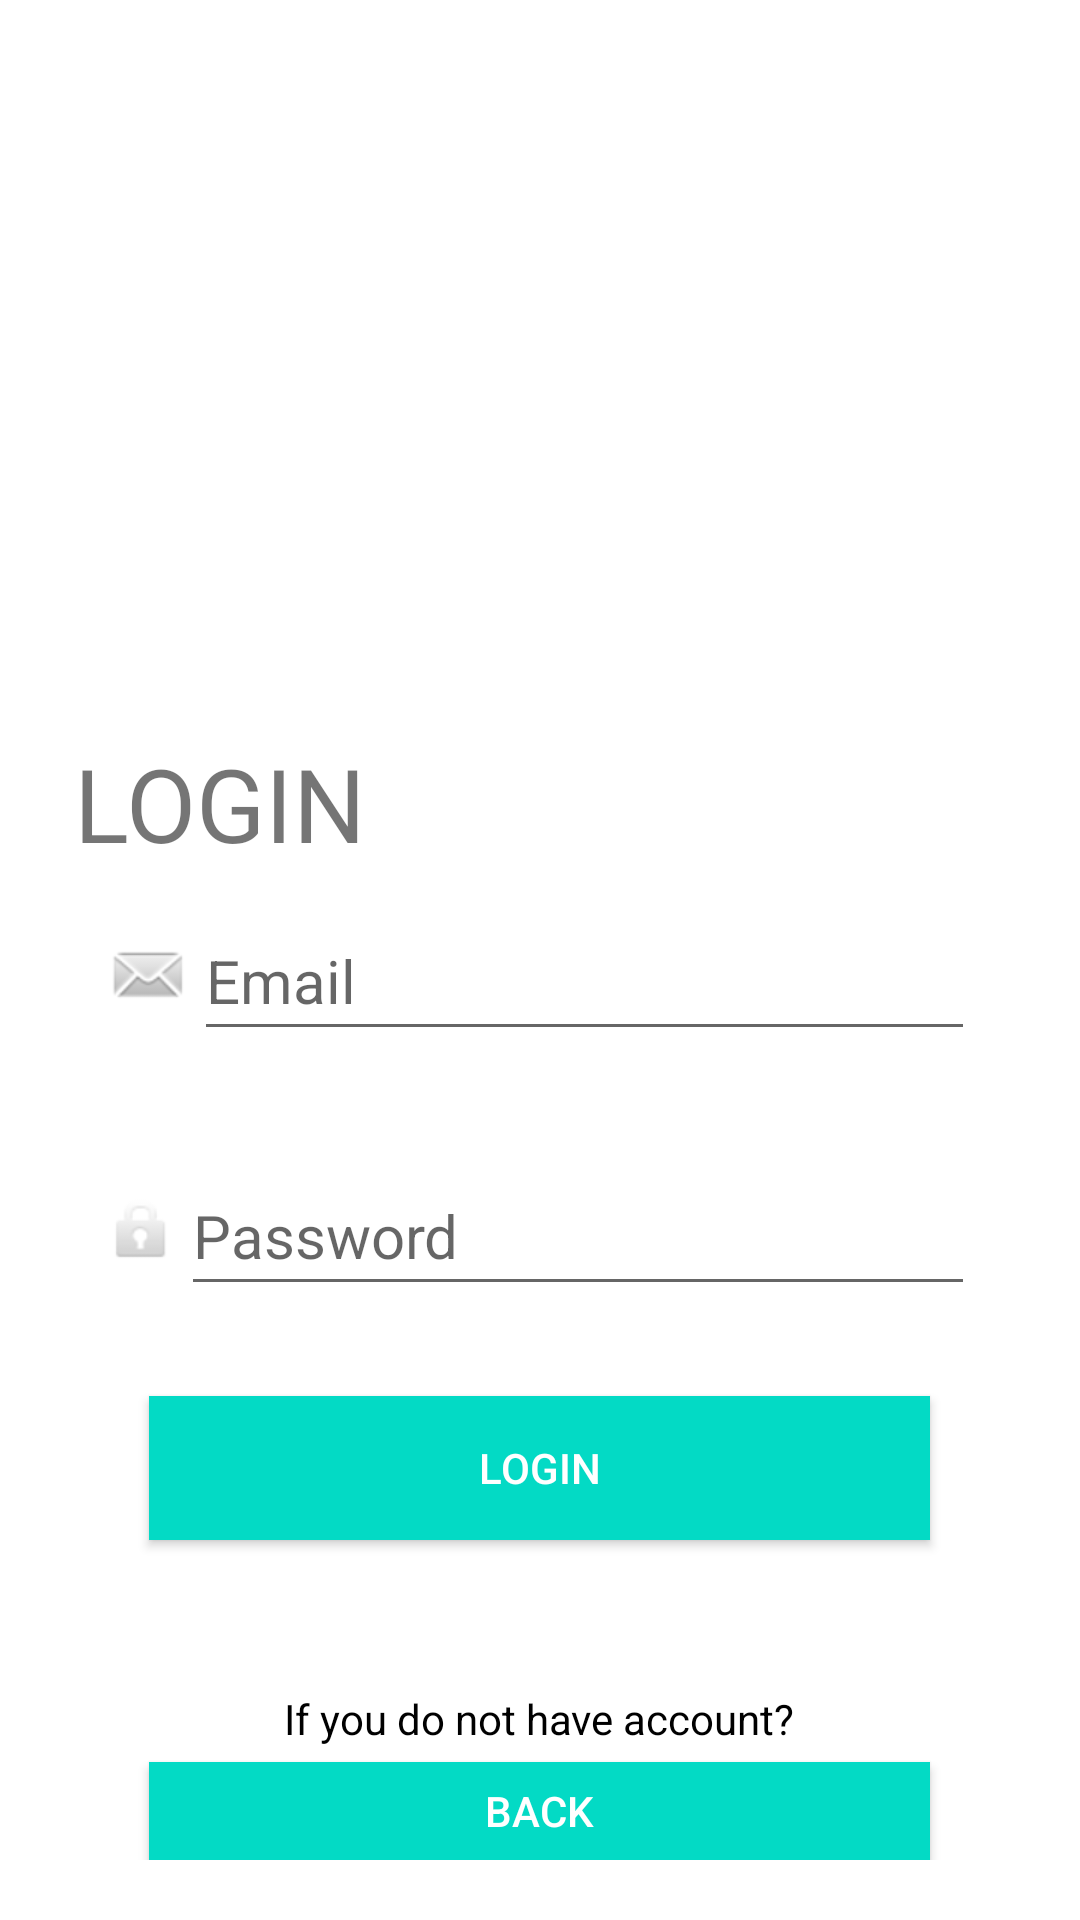

Reconstruct the res/layout file that produces this screen, plus the resources it refers to.
<!-- AndroidManifest.xml: application theme Theme.FLinhTinh -->
<!-- res/layout/test.xml -->
<?xml version="1.0" encoding="utf-8"?>
<RelativeLayout xmlns:android="http://schemas.android.com/apk/res/android"
    xmlns:app="http://schemas.android.com/apk/res-auto"
    xmlns:tools="http://schemas.android.com/tools"
    android:layout_width="match_parent"
    android:layout_height="match_parent"
    tools:context=".activity.LoginActivity">
    <LinearLayout
        android:layout_width="match_parent"
        android:layout_height="match_parent"
        android:orientation="vertical">
        <FrameLayout
            android:layout_width="match_parent"
            android:layout_height="230dp">
            <ImageView
                android:layout_gravity="center"
                android:layout_width="130dp"
                android:layout_height="130dp"
                android:src="@drawable/logo"/>
        </FrameLayout>
        <LinearLayout
            android:layout_gravity="center"
            android:layout_width="wrap_content"
            android:layout_height="wrap_content"
            android:orientation="vertical"
            android:paddingTop="15dp"
            android:paddingRight="20dp"
            android:paddingLeft="20dp"
            android:paddingBottom="20dp">

            <TextView
                android:layout_width="match_parent"
                android:layout_height="wrap_content"
                android:text="LOGIN"

                android:textSize="34sp" />
            <LinearLayout
                android:orientation="horizontal"
                android:layout_width="match_parent"
                android:layout_height="wrap_content"
                android:padding="10dp">

                <ImageView
                    android:layout_width="wrap_content"
                    android:layout_height="wrap_content"
                    android:layout_gravity="center_vertical"
                    app:srcCompat="@android:drawable/sym_action_email" />

                <EditText
                    android:id="@+id/username"
                    android:textSize="20dp"
                    android:ems="11"
                    android:maxLines="1"
                    android:lines="1"
                    android:longClickable="false"
                    android:layout_width="match_parent"
                    android:layout_height="50dp"
                    android:inputType="text"
                    android:hint="Email"/>
            </LinearLayout>

            <LinearLayout
                android:layout_marginTop="15dp"
                android:orientation="horizontal"
                android:layout_width="match_parent"
                android:layout_height="wrap_content"
                android:padding="10dp"

                >

                <ImageView
                    android:layout_width="wrap_content"
                    android:layout_height="wrap_content"
                    android:layout_gravity="center_vertical"
                    app:srcCompat="@android:drawable/ic_lock_idle_lock" />
                <EditText
                    android:id="@+id/password"

                    android:textSize="20dp"
                    android:ems="11"
                    android:maxLines="1"
                    android:lines="1"
                    android:longClickable="false"
                    android:layout_width="match_parent"
                    android:layout_height="50dp"
                    android:hint="Password"
                    android:inputType="textPassword"/>
            </LinearLayout>

            <androidx.appcompat.widget.AppCompatButton
                android:id="@+id/button_login"
                android:layout_width="match_parent"
                android:layout_height="wrap_content"
                android:layout_marginLeft="25dp"
                android:layout_marginTop="20dp"
                android:layout_marginRight="25dp"
                android:background="@color/teal_200"
                android:text="Login"
                android:textColor="@color/white" />
            <LinearLayout
                android:layout_marginTop="50dp"
                android:layout_width="match_parent"
                android:layout_height="wrap_content"
                android:orientation="vertical"
                android:layout_gravity="bottom">
                <TextView
                    android:gravity="center"
                    android:textColor="@color/black"
                    android:layout_width="match_parent"
                    android:layout_height="wrap_content"
                    android:text="If you do not have account?"/>

                <androidx.appcompat.widget.AppCompatButton
                    android:id="@+id/button_back"

                    android:layout_width="match_parent"
                    android:layout_height="wrap_content"
                    android:layout_gravity="center"
                    android:layout_marginLeft="25dp"
                    android:layout_marginTop="5dp"
                    android:layout_marginRight="25dp"
                    android:background="@color/teal_200"
                    android:text="Back"
                    android:textColor="@color/white" />
            </LinearLayout>
        </LinearLayout>
    </LinearLayout>
</RelativeLayout>
<!-- resources referenced by this layout -->
<resources>
  <color name="black">#FF000000</color>
  <color name="teal_200">#FF03DAC5</color>
  <color name="white">#FFFFFFFF</color>
  <style name="Theme.FLinhTinh" parent="Theme.MaterialComponents.DayNight.DarkActionBar">
          
          <item name="colorPrimary">@color/teal_200</item>
          <item name="colorPrimaryVariant">@color/purple_700</item>
          <item name="colorOnPrimary">@color/white</item>
          
          <item name="colorSecondary">@color/teal_200</item>
          <item name="colorSecondaryVariant">@color/teal_700</item>
          <item name="colorOnSecondary">@color/black</item>
          
          <item name="android:statusBarColor" tools:targetApi="21">?attr/colorPrimaryVariant</item>
          
      </style>
  <color name="purple_700">#FF3700B3</color>
  <color name="teal_700">#FF018786</color>
</resources>
